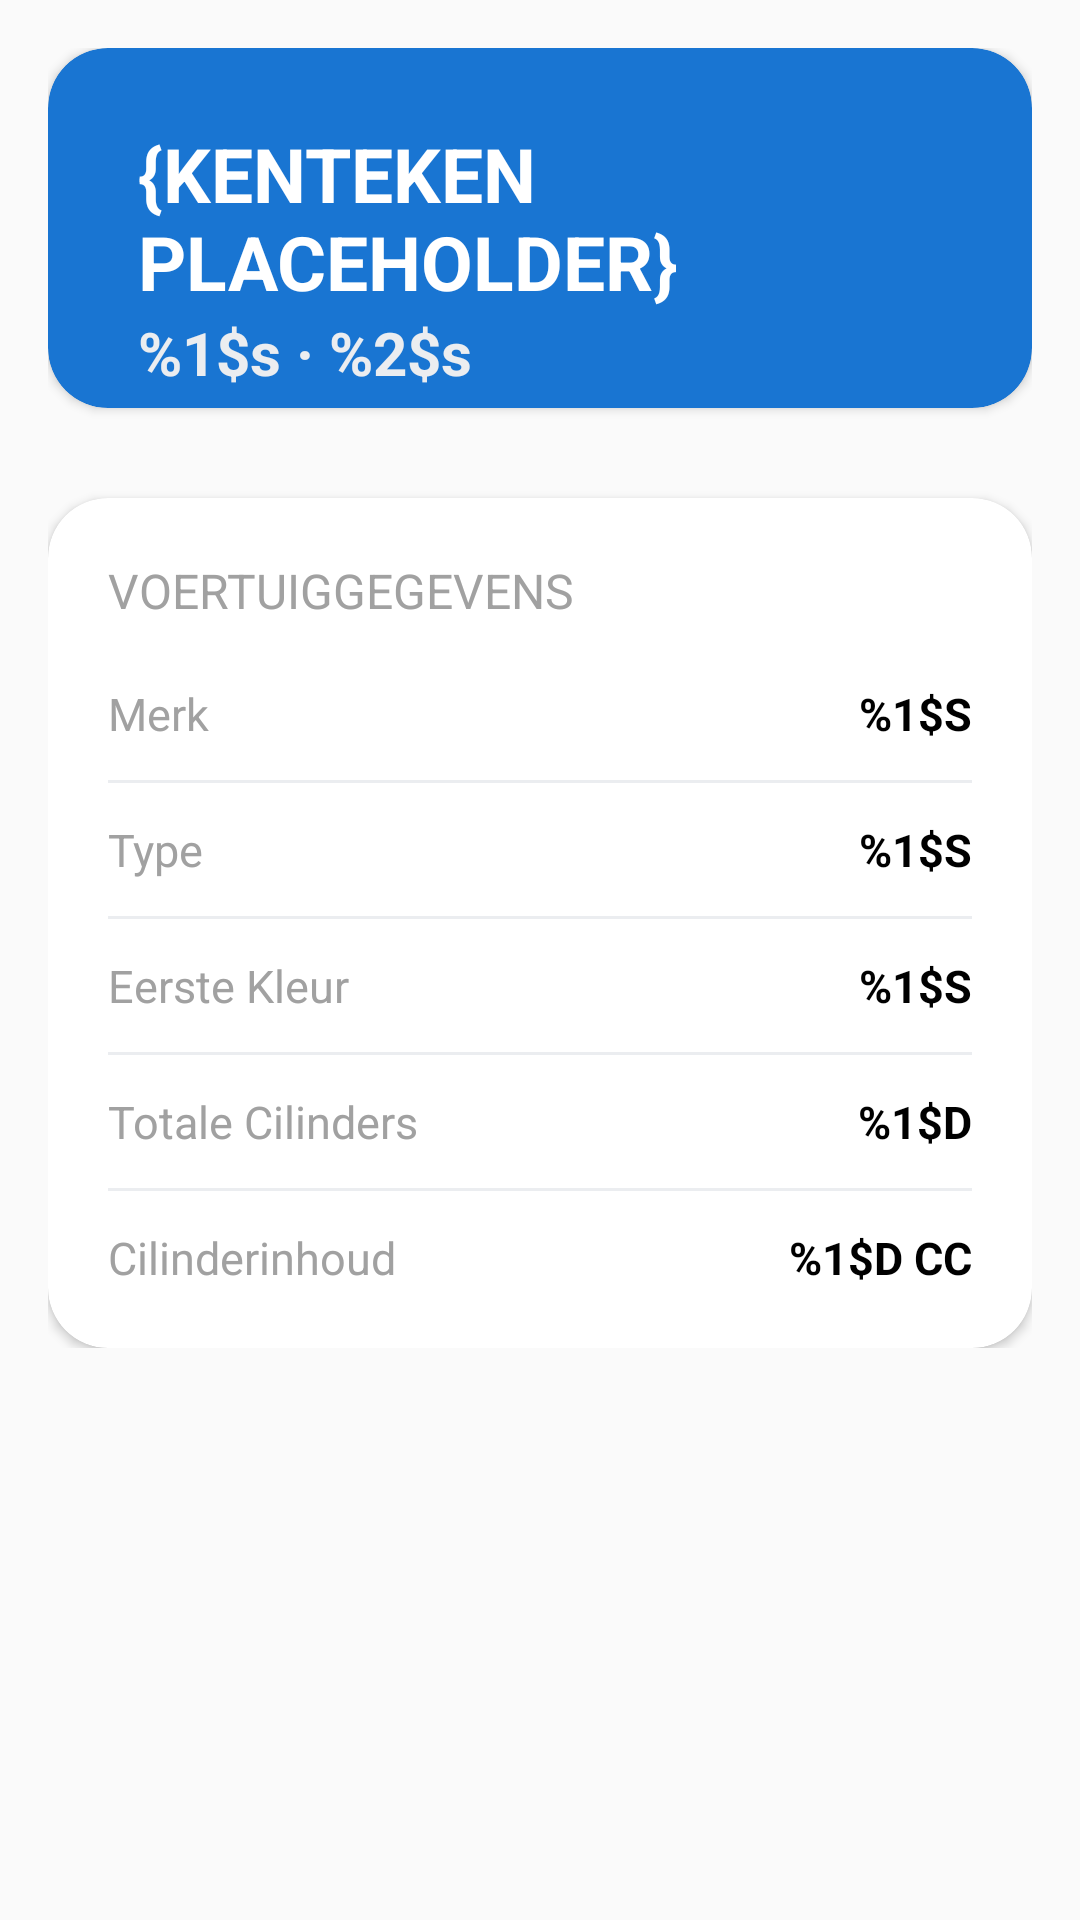

Android layout source for this screen:
<!-- AndroidManifest.xml: activity theme Theme.AppCompat.Light -->
<!-- res/layout/activity_car_details.xml -->
<?xml version="1.0" encoding="utf-8"?>
<androidx.constraintlayout.widget.ConstraintLayout xmlns:android="http://schemas.android.com/apk/res/android"
    xmlns:app="http://schemas.android.com/apk/res-auto"
    xmlns:tools="http://schemas.android.com/tools"
    android:id="@+id/main"
    android:layout_width="match_parent"
    android:layout_height="match_parent"
    android:layout_marginTop="120dp"
    android:padding="16dp"
    tools:context=".ui.CarDetailsActivity">

    <LinearLayout
        android:id="@+id/car_detailsparent_container"
        android:layout_width="match_parent"
        android:layout_height="wrap_content"
        android:orientation="vertical"
        android:gravity="top|center"
        app:layout_constraintTop_toTopOf="parent"
        app:layout_constraintStart_toStartOf="parent"
        app:layout_constraintEnd_toEndOf="parent">
        
        <androidx.cardview.widget.CardView
            android:layout_width="match_parent"
            android:layout_height="120dp"
            android:backgroundTint="@color/primary_color"
            app:cardCornerRadius="20dp"
            app:contentPaddingTop="25dp"
            app:contentPaddingLeft="30dp">
            
            <LinearLayout
                android:layout_width="match_parent"
                android:layout_height="wrap_content"
                android:orientation="vertical">

                <TextView
                    android:id="@+id/car_details_number_plate"
                    android:layout_width="match_parent"
                    android:layout_height="wrap_content"
                    android:textSize="25sp"
                    android:textStyle="bold"
                    android:textColor="@android:color/white"
                    android:text="@string/car_details_numberplate_result"
                    />

                <TextView
                    android:id="@+id/car_details_vehicle_type_wrapper"
                    android:layout_width="match_parent"
                    android:layout_height="wrap_content"
                    android:textSize="20sp"
                    android:textStyle="bold"
                    android:textColor="@color/light_gray"
                    android:text="@string/car_details_vehicle_type_result_wrapper"
                    />
            </LinearLayout>
        </androidx.cardview.widget.CardView>

        <androidx.cardview.widget.CardView
            android:layout_width="match_parent"
            android:layout_height="0dp"
            android:layout_weight="1"
            android:layout_marginTop="30dp"
            android:backgroundTint="@android:color/white"
            app:contentPadding="20dp"
            app:cardCornerRadius="20dp">

            <LinearLayout
                android:layout_width="match_parent"
                android:layout_height="wrap_content"
                android:orientation="vertical">

                <TextView
                    android:layout_width="match_parent"
                    android:layout_height="wrap_content"
                    android:text="@string/car_details_wrapper_title"
                    android:textSize="16sp"
                    android:textColor="@color/dark_gray"
                    />

                <LinearLayout
                    android:layout_width="match_parent"
                    android:layout_height="wrap_content"
                    android:orientation="horizontal"
                    android:layout_marginTop="20dp">

                    <TextView
                        android:id="@+id/textview_car_details_brand_title"
                        android:layout_width="wrap_content"
                        android:layout_height="wrap_content"
                        android:textColor="@color/dark_gray"
                        android:textSize="15sp"
                        android:text="@string/car_details_vehicle_brand_title"
                        />

                    <TextView
                        android:id="@+id/textview_car_details_brand_result"
                        android:layout_width="match_parent"
                        android:layout_height="wrap_content"
                        android:textAlignment="textEnd"
                        android:textColor="@android:color/black"
                        android:textAllCaps="true"
                        android:textSize="15sp"
                        android:textStyle="bold"
                        android:text="@string/car_details_vehicle_brand_result"
                        />
                </LinearLayout>
                
                <View
                    android:layout_width="match_parent"
                    android:layout_height="1dp"
                    android:background="@color/light_gray"
                    android:layout_marginTop="12dp"
                    android:layout_marginBottom="12dp"
                    />

                <LinearLayout
                    android:layout_width="match_parent"
                    android:layout_height="wrap_content"
                    android:orientation="horizontal">

                    <TextView
                        android:id="@+id/textview_car_details_type_title"
                        android:layout_width="wrap_content"
                        android:layout_height="wrap_content"
                        android:textColor="@color/dark_gray"
                        android:textSize="15sp"
                        android:text="@string/car_details_vehicle_type_title"
                        />

                    <TextView
                        android:id="@+id/textview_car_details_type_result"
                        android:layout_width="match_parent"
                        android:layout_height="wrap_content"
                        android:textAlignment="textEnd"
                        android:textColor="@android:color/black"
                        android:textAllCaps="true"
                        android:textSize="15sp"
                        android:textStyle="bold"
                        android:text="@string/car_details_vehicle_type_result"
                        />
                </LinearLayout>

                <View
                    android:layout_width="match_parent"
                    android:layout_height="1dp"
                    android:background="@color/light_gray"
                    android:layout_marginTop="12dp"
                    android:layout_marginBottom="12dp"
                    />

                <LinearLayout
                    android:layout_width="match_parent"
                    android:layout_height="wrap_content"
                    android:orientation="horizontal">

                    <TextView
                        android:id="@+id/textview_car_details_first_color_title"
                        android:layout_width="wrap_content"
                        android:layout_height="wrap_content"
                        android:textColor="@color/dark_gray"
                        android:textSize="15sp"
                        android:text="@string/car_details_vehicle_first_color_title"
                        />

                    <TextView
                        android:id="@+id/textview_car_details_first_color_result"
                        android:layout_width="match_parent"
                        android:layout_height="wrap_content"
                        android:textAlignment="textEnd"
                        android:textColor="@android:color/black"
                        android:textAllCaps="true"
                        android:textSize="15sp"
                        android:textStyle="bold"
                        android:text="@string/car_details_vehicle_first_color_result"
                        />
                </LinearLayout>

                <View
                    android:layout_width="match_parent"
                    android:layout_height="1dp"
                    android:background="@color/light_gray"
                    android:layout_marginTop="12dp"
                    android:layout_marginBottom="12dp"
                    />

                <LinearLayout
                    android:layout_width="match_parent"
                    android:layout_height="wrap_content"
                    android:orientation="horizontal">

                    <TextView
                        android:id="@+id/textview_car_details_total_cylinders_title"
                        android:layout_width="wrap_content"
                        android:layout_height="wrap_content"
                        android:textColor="@color/dark_gray"
                        android:textSize="15sp"
                        android:text="@string/car_details_vehicle_total_cylinders_title"
                        />

                    <TextView
                        android:id="@+id/textview_car_details_total_cylinders_result"
                        android:layout_width="match_parent"
                        android:layout_height="wrap_content"
                        android:textAlignment="textEnd"
                        android:textColor="@android:color/black"
                        android:textAllCaps="true"
                        android:textSize="15sp"
                        android:textStyle="bold"
                        android:text="@string/car_details_vehicle_total_cylinders_result"
                        />
                </LinearLayout>

                <View
                    android:layout_width="match_parent"
                    android:layout_height="1dp"
                    android:background="@color/light_gray"
                    android:layout_marginTop="12dp"
                    android:layout_marginBottom="12dp"
                    />

                <LinearLayout
                    android:layout_width="match_parent"
                    android:layout_height="wrap_content"
                    android:orientation="horizontal">

                    <TextView
                        android:id="@+id/textview_car_details_cylinder_content_title"
                        android:layout_width="wrap_content"
                        android:layout_height="wrap_content"
                        android:textColor="@color/dark_gray"
                        android:textSize="15sp"
                        android:text="@string/car_details_vehicle_cylinder_content_title"
                        />

                    <TextView
                        android:id="@+id/textview_car_details_cylinder_content_result"
                        android:layout_width="match_parent"
                        android:layout_height="wrap_content"
                        android:textAlignment="textEnd"
                        android:textColor="@android:color/black"
                        android:textAllCaps="true"
                        android:textSize="15sp"
                        android:textStyle="bold"
                        android:text="@string/car_details_vehicle_cylinder_content_result"
                        />
                </LinearLayout>

            </LinearLayout>

        </androidx.cardview.widget.CardView>

    </LinearLayout>

</androidx.constraintlayout.widget.ConstraintLayout>
<!-- resources referenced by this layout -->
<resources>
  <color name="dark_gray">#A1A1A1</color>
  <color name="light_gray">#ebedf0</color>
  <color name="primary_color">#1975d2</color>
  <string name="car_details_numberplate_result">{KENTEKEN PLACEHOLDER}</string>
  <string name="car_details_vehicle_brand_result">%1$s</string>
  <string name="car_details_vehicle_brand_title">Merk</string>
  <string name="car_details_vehicle_cylinder_content_result">%1$d cc</string>
  <string name="car_details_vehicle_cylinder_content_title">Cilinderinhoud</string>
  <string name="car_details_vehicle_first_color_result">%1$s</string>
  <string name="car_details_vehicle_first_color_title">Eerste Kleur</string>
  <string name="car_details_vehicle_total_cylinders_result">%1$d</string>
  <string name="car_details_vehicle_total_cylinders_title">Totale Cilinders</string>
  <string name="car_details_vehicle_type_result">%1$s</string>
  <string name="car_details_vehicle_type_result_wrapper">%1$s · %2$s</string>
  <string name="car_details_vehicle_type_title">Type</string>
  <string name="car_details_wrapper_title">VOERTUIGGEGEVENS</string>
</resources>
